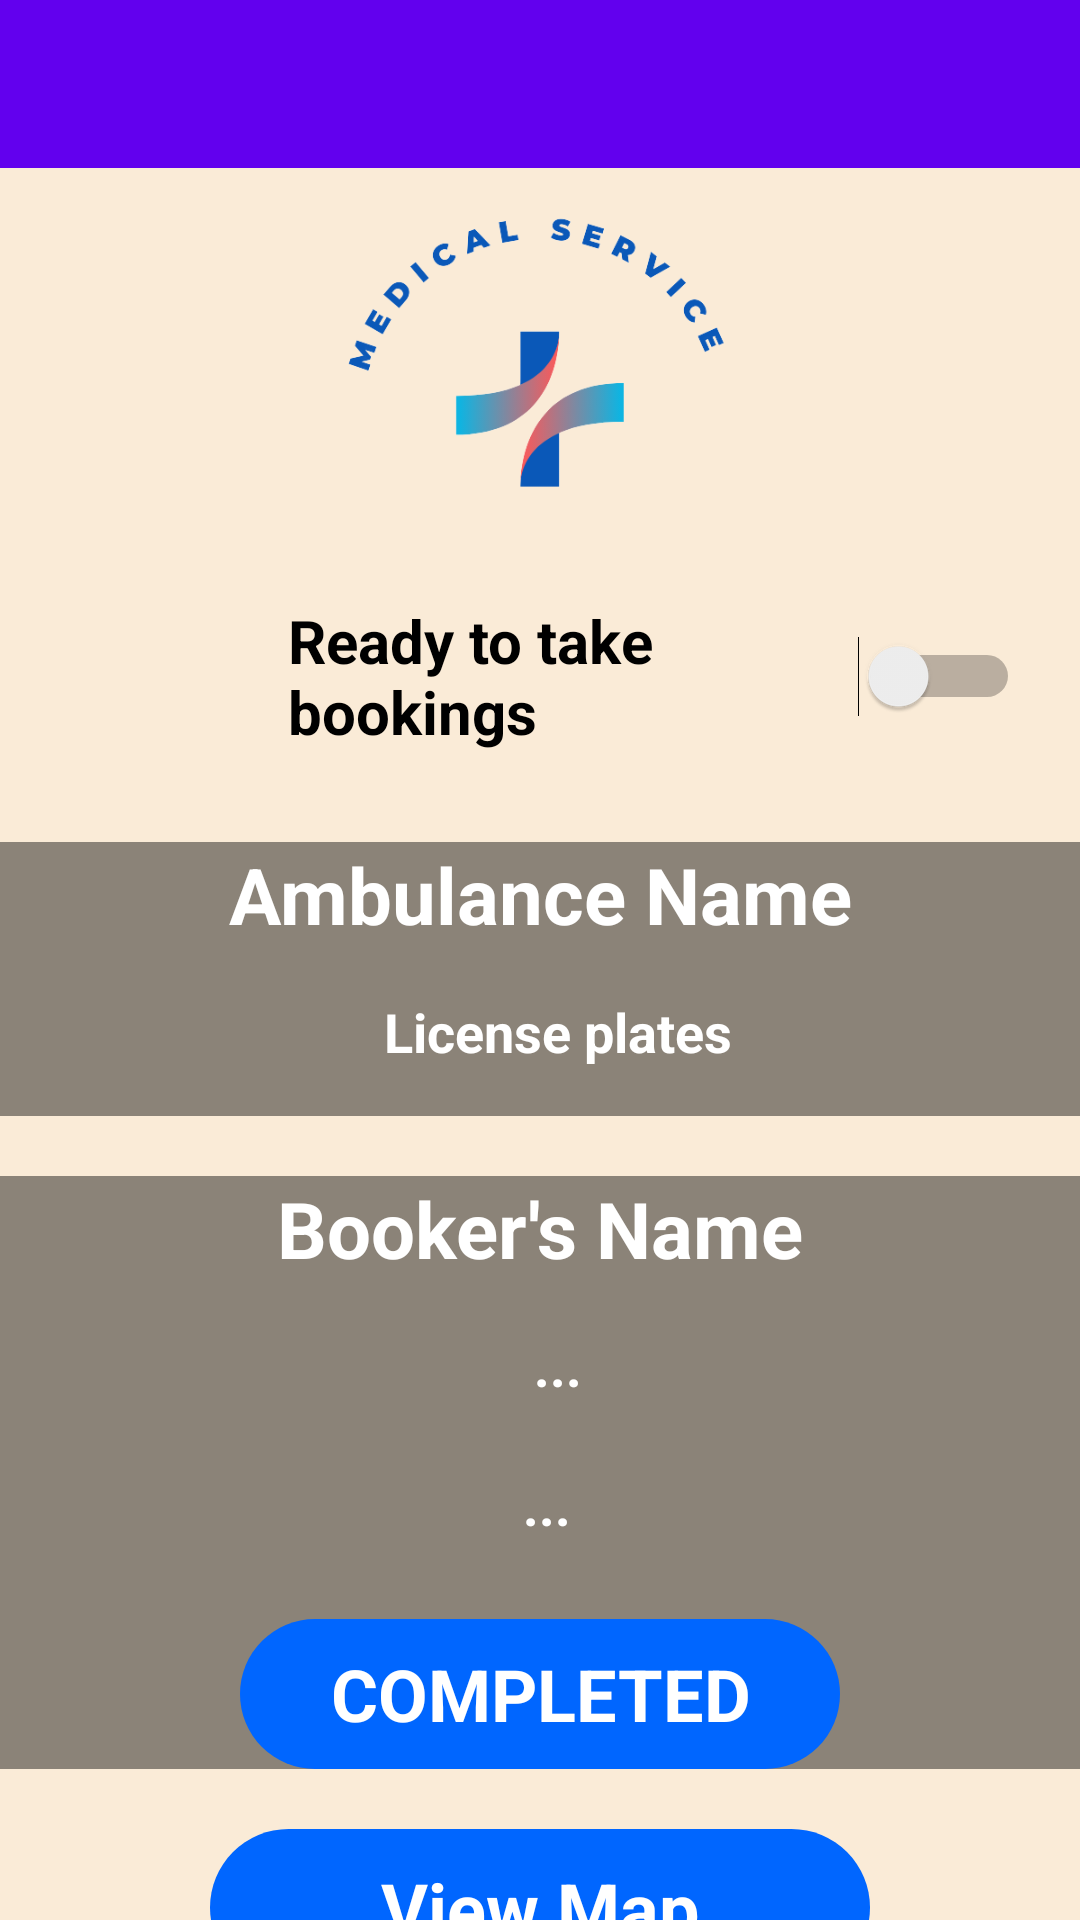

Here is an Android app screen rendered from its layout file. Give the layout XML and the strings, colors and styles it references.
<!-- AndroidManifest.xml: activity theme Theme.Mobileapp.NoActionBar -->
<!-- res/layout/activity_home_ambulance.xml -->
<?xml version="1.0" encoding="utf-8"?>
<androidx.constraintlayout.widget.ConstraintLayout xmlns:android="http://schemas.android.com/apk/res/android"
    xmlns:app="http://schemas.android.com/apk/res-auto"
    xmlns:tools="http://schemas.android.com/tools"
    android:layout_width="match_parent"
    android:layout_height="match_parent"
    android:background="#FAEBD7"
    tools:context=".activity.HomeAmbulanceActivity">

    <com.google.android.material.appbar.AppBarLayout
        android:id="@+id/appBarLayout"
        android:layout_width="match_parent"
        android:layout_height="wrap_content"
        android:theme="@style/Theme.Mobileapp.AppBarOverlay"
        tools:ignore="MissingConstraints">

        <androidx.appcompat.widget.Toolbar
            android:id="@+id/toolbar"
            android:layout_width="match_parent"
            android:layout_height="?attr/actionBarSize"
            android:background="?attr/colorPrimary"
            app:popupTheme="@style/Theme.Mobileapp.PopupOverlay" />

    </com.google.android.material.appbar.AppBarLayout>

    <androidx.constraintlayout.widget.ConstraintLayout
        android:id="@+id/constraint3"
        android:layout_width="match_parent"
        android:layout_height="wrap_content"
        android:layout_marginStart="20dp"
        android:layout_marginEnd="20dp"
        android:layout_marginTop="50dp"
        android:gravity="center"
        app:layout_constraintTop_toTopOf="parent">

        <ImageView
            android:id="@+id/imageView1"
            android:layout_width="match_parent"
            android:layout_height="150dp"
            android:src="@drawable/logo_app"
            android:gravity="center"
            app:layout_constraintStart_toStartOf="parent"
            app:layout_constraintTop_toTopOf="parent" />

        <Switch
            android:id="@+id/switchLocation"
            android:layout_width="match_parent"
            android:layout_height="wrap_content"
            android:layout_marginStart="76dp"
            android:text="Ready to take bookings"
            android:textColor="@color/black"
            android:textSize="20sp"
            android:textStyle="bold"
            app:layout_constraintStart_toStartOf="parent"
            app:layout_constraintTop_toBottomOf="@id/imageView1" />

    </androidx.constraintlayout.widget.ConstraintLayout>

    <androidx.constraintlayout.widget.ConstraintLayout
        android:id="@+id/constraint5"
        android:layout_width="match_parent"
        android:layout_height="wrap_content"
        android:background="#8b8378"
        android:layout_marginTop="30dp"
        app:layout_constraintTop_toBottomOf="@id/constraint3">

        <TextView
            android:id="@+id/textUser"
            android:layout_width="0dp"
            android:layout_height="wrap_content"
            android:layout_marginStart="32dp"
            android:layout_marginEnd="32dp"
            android:gravity="center"
            android:text="Ambulance Name"
            android:textColor="@color/white"
            android:textStyle="bold"
            android:textSize="26sp"
            app:layout_constraintEnd_toEndOf="parent"
            app:layout_constraintStart_toStartOf="parent" />

        <TextView
            android:id="@+id/textNumberCar"
            android:layout_width="match_parent"
            android:layout_height="wrap_content"
            android:layout_marginStart="12dp"
            android:gravity="center"
            android:text="License plates"
            android:textColor="@color/white"
            android:textStyle="bold"
            android:textSize="18sp"
            android:padding="16dp"
            app:layout_constraintStart_toStartOf="parent"
            app:layout_constraintTop_toBottomOf="@id/textUser"/>

    </androidx.constraintlayout.widget.ConstraintLayout>

    <androidx.constraintlayout.widget.ConstraintLayout
        android:id="@+id/constraint6"
        android:layout_width="match_parent"
        android:layout_height="wrap_content"
        android:background="#8b8378"
        android:layout_marginTop="20dp"
        app:layout_constraintTop_toBottomOf="@id/constraint5">

        <TextView
            android:id="@+id/textuser1"
            android:layout_width="0dp"
            android:layout_height="wrap_content"
            android:layout_marginStart="32dp"
            android:layout_marginEnd="32dp"
            android:gravity="center"
            android:text="Booker's Name"
            android:textColor="@color/white"
            android:textStyle="bold"
            android:textSize="26sp"
            app:layout_constraintEnd_toEndOf="parent"
            app:layout_constraintStart_toStartOf="parent" />

        <TextView
            android:id="@+id/textPoint"
            android:layout_width="match_parent"
            android:layout_height="wrap_content"
            android:layout_marginStart="12dp"
            android:gravity="center"
            android:text="..."
            android:textColor="@color/white"
            android:textStyle="bold"
            android:textSize="18sp"
            android:padding="16dp"
            app:layout_constraintStart_toStartOf="parent"
            app:layout_constraintTop_toBottomOf="@id/textuser1" />

        <TextView
            android:id="@+id/textLocation"
            android:layout_width="match_parent"
            android:layout_height="wrap_content"
            android:layout_marginStart="5dp"
            android:gravity="center"
            android:text="..."
            android:textColor="@color/white"
            android:textStyle="bold"
            android:textSize="18sp"
            android:padding="6dp"
            app:layout_constraintStart_toStartOf="parent"
            app:layout_constraintTop_toBottomOf="@id/textPoint" />

        <TextView
            android:id="@+id/btnSubmit"
            android:layout_width="200dp"
            android:layout_height="50dp"
            android:background="@drawable/btn_getstart"
            android:drawablePadding="16dp"
            android:ems="10"
            android:gravity="center"
            android:text="COMPLETED"
            android:textColor="@color/white"
            android:textStyle="bold"
            android:textSize="24sp"
            android:layout_marginTop="20dp"
            app:layout_constraintEnd_toEndOf="parent"
            app:layout_constraintStart_toStartOf="parent"
            app:layout_constraintTop_toBottomOf="@id/textLocation" />

    </androidx.constraintlayout.widget.ConstraintLayout>

    <TextView
        android:id="@+id/btnMap"
        android:layout_width="0dp"
        android:layout_height="wrap_content"
        android:layout_marginStart="70dp"
        android:layout_marginEnd="70dp"
        android:background="@drawable/btn_getstart"
        android:drawablePadding="16dp"
        android:ems="10"
        android:gravity="center"
        android:text="View Map"
        android:textColor="@color/white"
        android:textStyle="bold"
        android:textSize="24sp"
        android:padding="10dp"
        android:layout_marginTop="20dp"
        app:layout_constraintEnd_toEndOf="parent"
        app:layout_constraintStart_toStartOf="parent"
        app:layout_constraintTop_toBottomOf="@id/constraint6" />

    <TextView
        android:id="@+id/btnViewList"
        android:layout_width="0dp"
        android:layout_height="wrap_content"
        android:layout_marginStart="70dp"
        android:layout_marginEnd="70dp"
        android:background="@drawable/btn_getstart"
        android:drawablePadding="16dp"
        android:ems="10"
        android:gravity="center"
        android:text="View History"
        android:textColor="@color/white"
        android:textStyle="bold"
        android:textSize="24sp"
        android:padding="10dp"
        android:layout_marginTop="20dp"
        app:layout_constraintEnd_toEndOf="parent"
        app:layout_constraintStart_toStartOf="parent"
        app:layout_constraintTop_toBottomOf="@id/btnMap" />

</androidx.constraintlayout.widget.ConstraintLayout>
<!-- resources referenced by this layout -->
<resources>
  <color name="black">#FF000000</color>
  <color name="white">#FFFFFFFF</color>
  <!-- drawable btn_getstart (drawable) -->
  <?xml version="1.0" encoding="utf-8"?>
  <selector xmlns:android="http://schemas.android.com/apk/res/android">
  <item>
      <shape>
          <solid android:color="@color/main"/>
          <corners android:radius="100dp"/>
      </shape>
  </item>
  </selector>
  <!-- drawable logo_app: png bitmap (drawable, 28997 bytes) -->
  <style name="Theme.Mobileapp.AppBarOverlay" parent="ThemeOverlay.AppCompat.Dark.ActionBar" />
  <style name="Theme.Mobileapp.PopupOverlay" parent="ThemeOverlay.AppCompat.Light" />
  <style name="Theme.Mobileapp.NoActionBar">
          <item name="windowActionBar">false</item>
          <item name="windowNoTitle">true</item>
      </style>
  <color name="main">#0066FF</color>
</resources>
